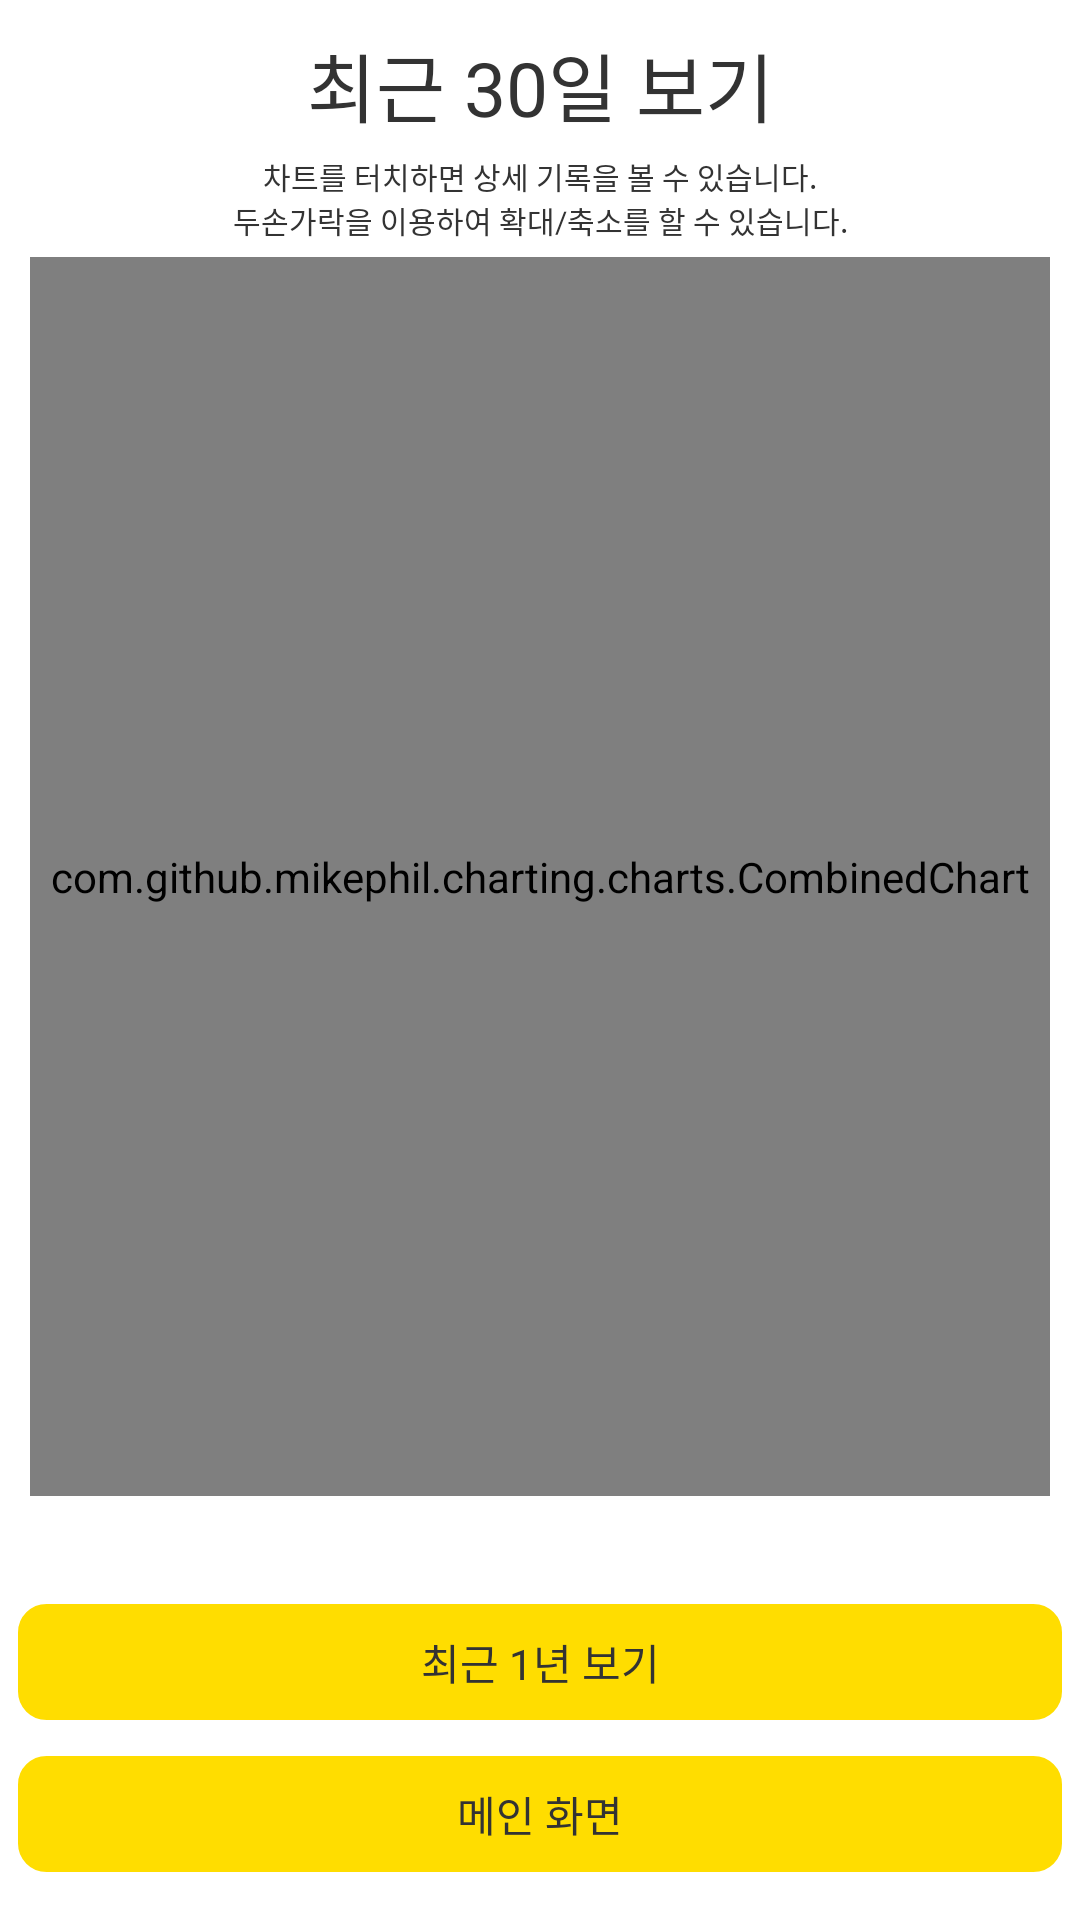

Write the Android layout XML for this screen, with the resource values it uses.
<!-- AndroidManifest.xml: application theme Theme.LBPushupCounter -->
<!-- res/layout/fragment_history.xml -->
<?xml version="1.0" encoding="utf-8"?>
<layout xmlns:android="http://schemas.android.com/apk/res/android"
    xmlns:app="http://schemas.android.com/apk/res-auto">

    <data>
        <variable
            name="fragment"
            type="com.example.lbpushupcounter.presenter.HistoryFragment" />
    </data>

    <androidx.constraintlayout.widget.ConstraintLayout
        xmlns:tools="http://schemas.android.com/tools"
        android:layout_width="match_parent"
        android:layout_height="match_parent"
        tools:context=".presenter.HistoryFragment">

        <TextView
            android:id="@+id/txtHistoryMode"
            android:layout_width="match_parent"
            android:layout_height="wrap_content"
            android:layout_marginTop="10dp"
            android:gravity="center"
            android:text="@string/history_view_mode_30days"
            android:textColor="?attr/colorOnPrimary"
            android:textSize="25sp"
            app:layout_constraintStart_toStartOf="parent"
            app:layout_constraintTop_toTopOf="parent" />

        <TextView
            android:id="@+id/txtHelp"
            android:layout_width="match_parent"
            android:layout_height="wrap_content"
            android:layout_marginTop="5dp"
            android:gravity="center"
            android:text="@string/history_view_help"
            android:textColor="?attr/colorOnPrimary"
            android:textSize="10sp"
            app:layout_constraintStart_toStartOf="parent"
            app:layout_constraintTop_toBottomOf="@+id/txtHistoryMode"
             />

        <com.github.mikephil.charting.charts.CombinedChart
            android:id="@+id/combinedChart"
            android:layout_width="match_parent"
            android:layout_height="0dp"
            android:layout_marginStart="10dp"
            android:layout_marginTop="5dp"
            android:layout_marginEnd="10dp"
            android:layout_marginBottom="30dp"
            app:layout_constraintBottom_toTopOf="@+id/layoutHistoryBottomNavigation"
            app:layout_constraintTop_toBottomOf="@+id/txtHelp" />

        <LinearLayout
            android:id="@+id/layoutHistoryBottomNavigation"
            android:layout_width="match_parent"
            android:layout_height="wrap_content"
            android:layout_marginBottom="10dp"
            android:orientation="vertical"
            app:layout_constraintBottom_toBottomOf="parent">

            <TextView
                android:id="@+id/btnSwapGraphMode"
                android:layout_margin="5dp"
                android:layout_width="match_parent"
                android:layout_height="wrap_content"
                android:background="@drawable/btn_bg"
                android:gravity="center"
                android:padding="10dp"
                android:text="@string/history_view_mode_1year"
                android:textColor="?attr/colorOnPrimary"
                android:onClick="@{fragment::onClick}"
                />

            <TextView
                android:id="@+id/btnGoHome"
                android:layout_margin="5dp"
                android:layout_width="match_parent"
                android:layout_height="wrap_content"
                android:background="@drawable/btn_bg"
                android:gravity="center"
                android:padding="10dp"
                android:text="@string/history_view_btn_goHome"
                android:textColor="?attr/colorOnPrimary"
                android:onClick="@{fragment::onClick}"
                />

        </LinearLayout>

    </androidx.constraintlayout.widget.ConstraintLayout>
</layout>
<!-- resources referenced by this layout -->
<resources>
  <!-- drawable btn_bg (drawable) -->
  <?xml version="1.0" encoding="utf-8"?>
  <shape xmlns:android="http://schemas.android.com/apk/res/android"
      android:shape="rectangle" >
      <solid android:color="?attr/colorPrimary" />
      <corners android:bottomRightRadius="10dp"
          android:bottomLeftRadius="10dp"
          android:topLeftRadius="10dp"
          android:topRightRadius="10dp"/>
      <stroke
          android:width="1dp"
          android:color="@color/white" />
  </shape>
  <string name="history_view_btn_goHome">메인 화면</string>
  <string name="history_view_help">차트를 터치하면 상세 기록을 볼 수 있습니다.\n두손가락을 이용하여 확대/축소를 할 수 있습니다.</string>
  <string name="history_view_mode_1year">최근 1년 보기</string>
  <string name="history_view_mode_30days">최근 30일 보기</string>
  <style name="Theme.LBPushupCounter" parent="Theme.MaterialComponents.DayNight.NoActionBar">
          
          <item name="colorPrimary">@color/ggyulMain</item>
          <item name="colorPrimaryVariant">@color/ggyulDark</item>
          <item name="colorOnPrimary">@color/ggyulText</item>
          <item name="android:windowBackground">@color/white</item>
          
          <item name="colorSecondary">@color/black</item>
          <item name="colorSecondaryVariant">@color/teal_700</item>
          <item name="colorOnSecondary">@color/gray</item>
          
          <item name="android:statusBarColor" tools:targetApi="l">?attr/colorPrimaryVariant</item>
          
          <item name="android:textColorPrimary">@color/darkGray_222</item>
          <item name="android:textColorSecondary">@color/darkGray_444</item>
          <item name="android:textColorTertiary">@color/darkGray_444Opacity60</item>
      </style>
  <color name="white">#FFFFFFFF</color>
  <color name="ggyulMain">#ffdd00</color>
  <color name="ggyulDark">#ffae00</color>
  <color name="ggyulText">#333</color>
  <color name="black">#FF000000</color>
  <color name="teal_700">#FF018786</color>
  <color name="gray">#AAA</color>
  <color name="darkGray_222">#222</color>
  <color name="darkGray_444">#444</color>
  <color name="darkGray_444Opacity60">#88444444</color>
</resources>
